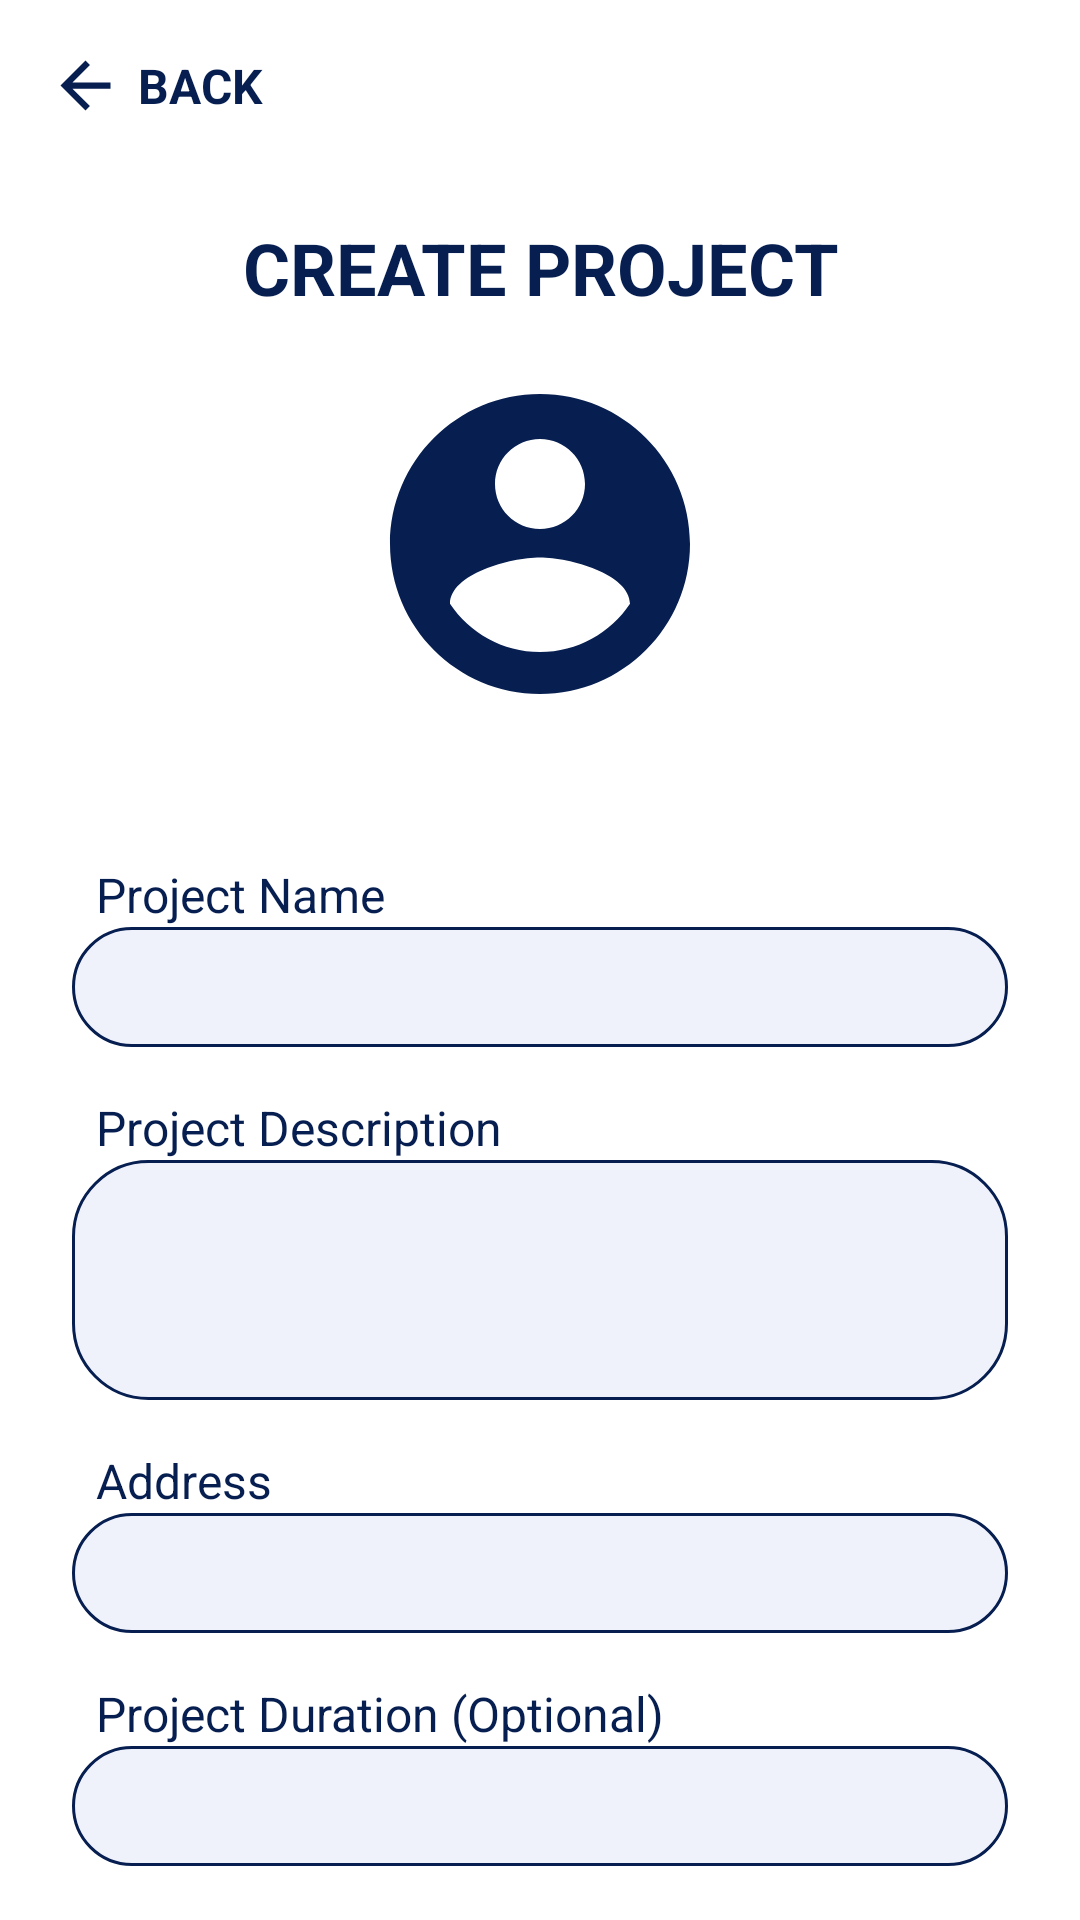

Write the Android layout XML for this screen, with the resource values it uses.
<!-- AndroidManifest.xml: application theme AppTheme -->
<!-- res/layout/activity_create_project.xml -->
<?xml version="1.0" encoding="utf-8"?>
<androidx.constraintlayout.widget.ConstraintLayout xmlns:android="http://schemas.android.com/apk/res/android"
    xmlns:app="http://schemas.android.com/apk/res-auto"
    xmlns:tools="http://schemas.android.com/tools"
    android:layout_width="match_parent"
    android:layout_height="match_parent"
    tools:context="com.example.futurehouse.CreateProject.CreateProject"
    android:background="#ffffff">

    <RelativeLayout
        android:id="@+id/relativeLayout3"
        android:layout_width="match_parent"
        android:layout_height="wrap_content"
        android:layout_marginStart="16dp"
        android:layout_marginTop="16dp"
        android:layout_marginEnd="16dp"
        app:layout_constraintEnd_toEndOf="parent"
        app:layout_constraintStart_toStartOf="parent"
        app:layout_constraintTop_toTopOf="parent">

        <ImageView
            android:id="@+id/btn_back"
            android:layout_width="25dp"
            android:layout_height="25dp"
            android:layout_alignParentLeft="true"
            app:srcCompat="@drawable/ic_arrow_back_blue" />

        <TextView
            android:id="@+id/text_back"
            android:layout_width="wrap_content"
            android:layout_height="wrap_content"
            android:layout_centerVertical="true"
            android:layout_marginLeft="5dp"
            android:layout_toRightOf="@id/btn_back"
            android:text="BACK"
            android:textColor="@color/colorPrimaryDark"
            android:textSize="16sp"
            android:textStyle="bold" />
    </RelativeLayout>

    <TextView
        android:id="@+id/textView3"
        android:layout_width="match_parent"
        android:layout_height="wrap_content"
        android:layout_marginTop="32dp"
        android:gravity="center"
        android:text="@string/create_project"
        android:textColor="@color/colorPrimaryDark"
        android:textSize="24sp"
        android:textStyle="bold"
        app:layout_constraintTop_toBottomOf="@+id/relativeLayout3"
        tools:layout_editor_absoluteX="30dp" />

    <ImageView
        android:id="@+id/iv_profile_cp"
        android:layout_width="120dp"
        android:layout_height="120dp"
        android:layout_gravity="center"
        android:layout_marginTop="16dp"
        app:layout_constraintEnd_toEndOf="parent"
        app:layout_constraintStart_toStartOf="parent"
        app:layout_constraintTop_toBottomOf="@+id/textView3"
        app:srcCompat="@drawable/ic_user2" />

    <ImageView
        android:id="@+id/iv_add_cp"
        android:layout_width="30dp"
        android:layout_height="30dp"
        android:layout_gravity="center"
        app:layout_constraintBottom_toBottomOf="@+id/iv_profile_cp"
        app:layout_constraintEnd_toEndOf="@+id/iv_profile_cp"
        app:srcCompat="@drawable/ic_btn_upload" />

    <TextView
        android:id="@+id/textView4"
        android:layout_width="match_parent"
        android:layout_height="wrap_content"
        android:layout_marginStart="32dp"
        android:layout_marginTop="8dp"
        android:layout_marginEnd="32dp"
        android:text="@string/project_name"
        android:textColor="@color/colorPrimaryDark"
        android:textSize="16sp"
        app:layout_constraintEnd_toEndOf="parent"
        app:layout_constraintStart_toStartOf="parent"
        app:layout_constraintTop_toBottomOf="@+id/btn_save_cp" />

    <EditText
        android:id="@+id/project_title"
        android:layout_width="match_parent"
        android:layout_height="40dp"
        android:layout_marginStart="24dp"
        android:layout_marginEnd="24dp"
        android:background="@drawable/shape_find_blue"
        android:padding="10dp"
        android:textColor="@color/colorPrimaryDark"
        app:layout_constraintEnd_toEndOf="parent"
        app:layout_constraintStart_toStartOf="parent"
        app:layout_constraintTop_toBottomOf="@+id/textView4" />

    <TextView
        android:id="@+id/textView2"
        android:layout_width="match_parent"
        android:layout_height="wrap_content"
        android:layout_marginStart="32dp"
        android:layout_marginTop="16dp"
        android:layout_marginEnd="32dp"
        android:text="@string/project_description"
        android:textColor="@color/colorPrimaryDark"
        android:textSize="16sp"
        app:layout_constraintEnd_toEndOf="parent"
        app:layout_constraintStart_toStartOf="parent"
        app:layout_constraintTop_toBottomOf="@+id/project_title" />

    <EditText
        android:id="@+id/project_desc"
        android:layout_width="match_parent"
        android:layout_height="80dp"
        android:layout_marginStart="24dp"
        android:layout_marginEnd="24dp"
        android:background="@drawable/shape_find_blue"
        android:paddingLeft="10dp"
        android:paddingTop="5dp"
        android:paddingRight="10dp"
        android:paddingBottom="5dp"
        android:textColor="@color/colorPrimaryDark"
        app:layout_constraintEnd_toEndOf="parent"
        app:layout_constraintStart_toStartOf="parent"
        app:layout_constraintTop_toBottomOf="@+id/textView2" />

    <TextView
        android:id="@+id/textView5"
        android:layout_width="match_parent"
        android:layout_height="wrap_content"
        android:layout_marginStart="32dp"
        android:layout_marginTop="16dp"
        android:layout_marginEnd="32dp"
        android:text="@string/address"
        android:textColor="@color/colorPrimaryDark"
        android:textSize="16sp"
        app:layout_constraintEnd_toEndOf="parent"
        app:layout_constraintStart_toStartOf="parent"
        app:layout_constraintTop_toBottomOf="@+id/project_desc" />

    <EditText
        android:id="@+id/project_address"
        android:layout_width="match_parent"
        android:layout_height="40dp"
        android:layout_marginStart="24dp"
        android:layout_marginEnd="24dp"
        android:background="@drawable/shape_find_blue"
        android:padding="10dp"
        android:textColor="@color/colorPrimaryDark"
        app:layout_constraintEnd_toEndOf="parent"
        app:layout_constraintStart_toStartOf="parent"
        app:layout_constraintTop_toBottomOf="@+id/textView5" />

    <TextView
        android:id="@+id/textView6"
        android:layout_width="match_parent"
        android:layout_height="wrap_content"
        android:layout_marginStart="32dp"
        android:layout_marginTop="16dp"
        android:layout_marginEnd="32dp"
        android:text="@string/project_duration"
        android:textColor="@color/colorPrimaryDark"
        android:textSize="16sp"
        app:layout_constraintEnd_toEndOf="parent"
        app:layout_constraintStart_toStartOf="parent"
        app:layout_constraintTop_toBottomOf="@+id/project_address" />

    <EditText
        android:id="@+id/project_duration"
        android:layout_width="match_parent"
        android:layout_height="40dp"
        android:layout_marginStart="24dp"
        android:layout_marginEnd="24dp"
        android:background="@drawable/shape_find_blue"
        android:padding="10dp"
        android:textColor="@color/colorPrimaryDark"
        app:layout_constraintEnd_toEndOf="parent"
        app:layout_constraintStart_toStartOf="parent"
        app:layout_constraintTop_toBottomOf="@+id/textView6" />

    <Button
        android:id="@+id/btn_next_cp"
        android:layout_width="match_parent"
        android:layout_height="wrap_content"
        android:layout_marginStart="64dp"
        android:layout_marginTop="24dp"
        android:layout_marginEnd="64dp"
        android:background="@drawable/shape_rectangle_pink"
        android:gravity="center"
        android:text="NEXT"
        android:textSize="16sp"
        app:layout_constraintEnd_toEndOf="parent"
        app:layout_constraintStart_toStartOf="parent"
        app:layout_constraintTop_toBottomOf="@+id/project_duration" />

    <Button
        android:id="@+id/btn_save_cp"
        android:layout_width="120dp"
        android:layout_height="30dp"
        android:layout_marginTop="8dp"
        android:background="@drawable/shape_rectangle_pink"
        android:text="Save Picture"
        app:layout_constraintEnd_toEndOf="parent"
        app:layout_constraintStart_toStartOf="parent"
        app:layout_constraintTop_toBottomOf="@+id/iv_profile_cp" />

</androidx.constraintlayout.widget.ConstraintLayout>
<!-- resources referenced by this layout -->
<resources>
  <color name="colorPrimaryDark">#061E50</color>
  <!-- drawable ic_arrow_back_blue (drawable) -->
  <vector android:height="24dp" android:tint="#061E50"
      android:viewportHeight="24.0" android:viewportWidth="24.0"
      android:width="24dp" xmlns:android="http://schemas.android.com/apk/res/android">
      <path android:fillColor="#FF000000" android:pathData="M20,11H7.83l5.59,-5.59L12,4l-8,8 8,8 1.41,-1.41L7.83,13H20v-2z"/>
  </vector>
  <!-- drawable ic_user2 (drawable) -->
  <vector android:height="24dp" android:tint="#061E50"
      android:viewportHeight="24.0" android:viewportWidth="24.0"
      android:width="24dp" xmlns:android="http://schemas.android.com/apk/res/android">
      <path android:fillColor="#FF000000" android:pathData="M12,2C6.48,2 2,6.48 2,12s4.48,10 10,10 10,-4.48 10,-10S17.52,2 12,2zM12,5c1.66,0 3,1.34 3,3s-1.34,3 -3,3 -3,-1.34 -3,-3 1.34,-3 3,-3zM12,19.2c-2.5,0 -4.71,-1.28 -6,-3.22 0.03,-1.99 4,-3.08 6,-3.08 1.99,0 5.97,1.09 6,3.08 -1.29,1.94 -3.5,3.22 -6,3.22z"/>
  </vector>
  <!-- drawable shape_find_blue (drawable) -->
  <?xml version="1.0" encoding="utf-8"?>
  <shape xmlns:android="http://schemas.android.com/apk/res/android"
      android:shape="rectangle">
  
      <solid android:color="@color/colorGrey"/>
      <stroke android:color="@color/colorPrimaryDark" android:width="1dp"/>
      <corners android:radius="25dp"/>
  
  </shape>
  <string name="address">Address</string>
  <string name="create_project">CREATE PROJECT</string>
  <string name="project_description">Project Description</string>
  <string name="project_duration">Project Duration (Optional)</string>
  <string name="project_name">Project Name</string>
  <style name="AppTheme" parent="Theme.AppCompat.NoActionBar">
          
          <item name="colorPrimary">@color/colorPrimary</item>
          <item name="colorPrimaryDark">@color/colorPrimaryDark</item>
          <item name="colorAccent">@color/colorAccent</item>
          <item name="android:windowAnimationStyle">@null</item>
      </style>
  <color name="colorGrey">#EFF2FB</color>
  <color name="colorPrimary">#FFFFFF</color>
  <color name="colorAccent">#FF4081</color>
</resources>
